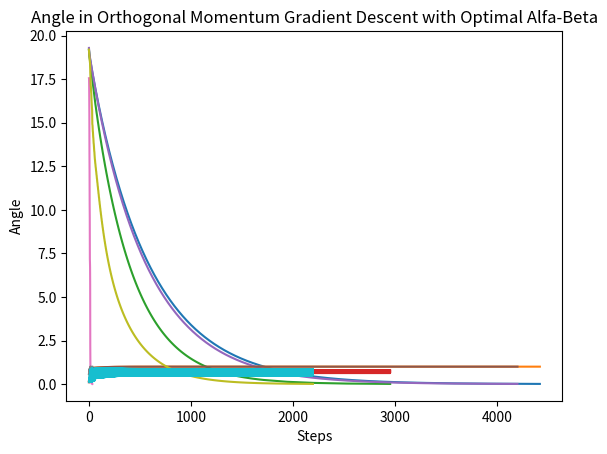

Write Python code to recreate this figure.
import numpy as np
import matplotlib.pyplot as plt

Y = []
for i in range(10):
        k = np.random.normal(size=[10,1])
        Y.append(k)
A = np.concatenate((Y[0],Y[1],Y[2],Y[3],Y[4],Y[5],Y[6],Y[7],Y[8],Y[9]),axis = 1)
C = np.random.normal(size=[10,1])
x_start = np.random.normal(size = [10,1])


def vanilla_gradient_descent(A,C,x_start):


    A_transpose = A.transpose()
    Q = np.matmul(A_transpose,A)

    gradient = np.subtract(np.matmul(Q,x_start),C)
    Q_inverse = np.linalg.inv(Q)
    x_minima = np.matmul(Q_inverse,C)
    alfa = 0.04


    error = np.linalg.norm(np.subtract(x_start,x_minima))
    print("Error : ", error)
    x_old = x_start

    count = 0
    error_arr = []
    x_val_arr = []
    angle_arr = []
    while error > 0.01:

        count +=1
        gradient = np.subtract(np.matmul(Q,x_old),C)
        decrement = np.dot(alfa, gradient)
        x_new = np.subtract(x_old,decrement)
        
        error = np.linalg.norm(np.subtract(x_new,x_minima))


        #Angle Question
        nr_fact1 = np.subtract(x_new,x_old)
        nr_fact1_transpose = nr_fact1.transpose()
        nr_fact2 = np.subtract(x_minima,x_old)
        numrtr = np.matmul(nr_fact1_transpose,nr_fact2)
        dn_fact1 = np.linalg.norm(np.subtract(x_new,x_old))
        dn_fact2 = np.linalg.norm(np.subtract(x_minima,x_old))
        dn = dn_fact1 * dn_fact2
        angle = numrtr/dn



        x_old = x_new
        error_arr.append(error)
        angle_arr.append(angle[0][0])
        x_val_arr.append(count)
        print("Angle : ", angle)
        print("Error : ", error)

    print("Steps : ", count)

    plt.plot(x_val_arr,error_arr)
    plt.xlabel("Steps")
    plt.ylabel("Error")
    plt.title("Vanilla Gradient Descent")
    plt.show()

    plt.plot(x_val_arr,angle_arr)
    plt.xlabel("Steps")
    plt.ylabel("Angle")
    plt.title("Angle in Vanilla Gradient Descent")
    plt.show()

    return count


def grad_descent_opt_alfa(A,C,x_start):
    

    A_transpose = A.transpose()
    Q = np.matmul(A_transpose,A)

    gradient = np.subtract(np.matmul(Q,x_start),C)
    Q_inverse = np.linalg.inv(Q)
    x_minima = np.matmul(Q_inverse,C)

    #Optimal alfa calculation
    p_k = gradient
    p_k_transpose = p_k.transpose()

    alfa_nr = np.matmul(p_k_transpose,p_k)
    alfa_dr1 = np.matmul(p_k_transpose,Q)
    alfa_dr = np.matmul(alfa_dr1,p_k)
    # print("Alfa nr ", alfa_nr)
    # print("Alfa dr ", alfa_dr)

    
    alfa = alfa_nr / alfa_dr
    print("AlFA : ", alfa[0][0])
    #return

    error = np.linalg.norm(np.subtract(x_start,x_minima))
    print("Error : ", error)
    x_old = x_start

    count = 0
    error_arr = []
    x_val_arr = []
    angle_arr = []
    while error > 0.01:

        count +=1
        gradient = np.subtract(np.matmul(Q,x_old),C)


        #Optimal alfa calculation
        p_k = gradient
        p_k_transpose = p_k.transpose()

        alfa_nr = np.matmul(p_k_transpose,p_k)
        alfa_dr1 = np.matmul(p_k_transpose,Q)
        alfa_dr = np.matmul(alfa_dr1,p_k)
        alfa = alfa_nr / alfa_dr
        print("ALFA : ", alfa[0][0])
        decrement = np.dot(alfa[0][0], gradient)
        x_new = np.subtract(x_old,decrement)
        
        error = np.linalg.norm(np.subtract(x_new,x_minima))

        #Angle Question
        nr_fact1 = np.subtract(x_new,x_old)
        nr_fact1_transpose = nr_fact1.transpose()
        nr_fact2 = np.subtract(x_minima,x_old)
        numrtr = np.matmul(nr_fact1_transpose,nr_fact2)
        dn_fact1 = np.linalg.norm(np.subtract(x_new,x_old))
        dn_fact2 = np.linalg.norm(np.subtract(x_minima,x_old))
        dn = dn_fact1 * dn_fact2
        angle = numrtr/dn

        x_old = x_new
        error_arr.append(error)
        angle_arr.append(angle[0][0])
        x_val_arr.append(count)
        print("Angle : ", angle)
        print("Error : ", error)
    

    plt.plot(x_val_arr,error_arr)
    plt.xlabel("Steps")
    plt.ylabel("Error")
    plt.title("Optimal Alfa Gradient Descent")
    plt.show()

    plt.plot(x_val_arr,angle_arr)
    plt.xlabel("Steps")
    plt.ylabel("Angle")
    plt.title("Angle in Optimal Alfa Gradient Descent")
    plt.show()

    return count

def momentum_grad_descent(A,C,x_start):

    A_transpose = A.transpose()
    Q = np.matmul(A_transpose,A)

    gradient = np.subtract(np.matmul(Q,x_start),C)
    Q_inverse = np.linalg.inv(Q)
    x_minima = np.matmul(Q_inverse,C)
    alfa = 0.04
    beta = 0.05

    error = np.linalg.norm(np.subtract(x_start,x_minima))
    print("Error : ", error)
    x0 = 0
    x1 = x_start
    q_k = np.subtract(x1,x0)

    count = 0
    error_arr = []
    x_val_arr = []
    angle_arr = []
    count = 0
    while ( error > 0.01):
        count += 1

        gradient = np.subtract(np.matmul(Q,x1),C)
        x_new = np.add((np.subtract(x1,np.dot(alfa,gradient))), np.dot(beta,np.subtract(x1,x0)))
        error =  np.linalg.norm(np.subtract(x_new,x_minima))

        #Angle Question
        nr_fact1 = np.subtract(x_new,x1)
        nr_fact1_transpose = nr_fact1.transpose()
        nr_fact2 = np.subtract(x_minima,x1)
        numrtr = np.matmul(nr_fact1_transpose,nr_fact2)
        dn_fact1 = np.linalg.norm(np.subtract(x_new,x1))
        dn_fact2 = np.linalg.norm(np.subtract(x_minima,x1))
        dn = dn_fact1 * dn_fact2
        angle = numrtr/dn
        print("Angle :", angle)

        x0 = x1
        x1 = x_new
        
        error_arr.append(error)
        x_val_arr.append(count)
        angle_arr.append(angle[0][0])
        print("Error : ", error)


    plt.plot(x_val_arr,error_arr)
    plt.xlabel("Steps")
    plt.ylabel("Error")
    plt.title("Momentum Gradient Descent")
    plt.show()


    plt.plot(x_val_arr,angle_arr)
    plt.xlabel("Steps")
    plt.ylabel("Angle")
    plt.title("Angle in Momentum Gradient Descent")
    plt.show()


    return count


def momentum_grad_descent_opt_alfa_beta(A, C, x_start):

    A_transpose = A.transpose()
    Q = np.matmul(A_transpose,A)

    gradient = np.subtract(np.matmul(Q,x_start),C)
    Q_inverse = np.linalg.inv(Q)
    x_minima = np.matmul(Q_inverse,C)
    #p_k = gradient

    x0 = 0
    x1 = x_start

    p_k = gradient
    q_k = np.subtract(x1,x0)

    n1 = np.matmul(q_k.transpose(),p_k)
    n2 = np.matmul(p_k.transpose(),Q)
    n3 = np.matmul(n2,q_k)
    n_f1 = np.matmul(n1,n3)
    n4 = np.matmul(p_k.transpose(), p_k)
    n5 = np.matmul(q_k.transpose(),Q)
    n6 = np.matmul(n5,q_k)
    n_f2 = np.matmul(n4,n6)

    alfa_nr = np.subtract(n_f1,n_f2)

    d1 = np.matmul(p_k.transpose(),Q)
    d2 = np.matmul(d1,q_k)
    d_f1 = np.matmul(d2,d2)
    d3 = np.matmul(p_k.transpose(),Q)
    d4 = np.matmul(d3,p_k)
    d5 = np.matmul(q_k.transpose(),Q)
    d6 = np.matmul(d5,q_k)
    d_f2 = np.matmul(d4,d6)

    alfa_dr = np.subtract(d_f1,d_f2)
        
    alfa = alfa_nr/alfa_dr

    n1 = np.matmul(p_k.transpose(),p_k)
    n2 = np.matmul(p_k.transpose(),Q)
    n3 = np.matmul(n2,q_k)
    n_f1 = np.matmul(n1,n3)
    n4 = np.matmul(q_k.transpose(),p_k)
    n5 = np.matmul(p_k.transpose(),Q)
    n6 = np.matmul(n5,p_k)
    n_f2 = np.matmul(n4,n6)

    beta_nr = np.subtract(n_f1,n_f2)

    d1 = np.matmul(q_k.transpose(),Q)
    d2 = np.matmul(d1,q_k)
    d3 = np.matmul(p_k.transpose(),Q)
    d4 = np.matmul(d3,p_k)
    d_f1 = np.matmul(d2,d4)
    d5 = np.matmul(p_k.transpose(),Q)
    d6 = np.matmul(d5,q_k)
    d_f2 = np.matmul(d6,d6)
        
    beta_dr = np.subtract(d_f1,d_f2)
    beta = beta_nr/beta_dr        

    error = np.linalg.norm(np.subtract(x_start,x_minima))
    print("Error : ", error)


    count = 0
    error_arr = []
    x_val_arr = []
    angle_arr = []
    count = 0

    while error > 0.01:

        count += 1

        gradient = np.subtract(np.matmul(Q,x1),C)
        p_k = gradient
        q_k = np.subtract(x1,x0)

        n1 = np.matmul(q_k.transpose(),p_k)
        n2 = np.matmul(p_k.transpose(),Q)
        n3 = np.matmul(n2,q_k)
        n_f1 = np.matmul(n1,n3)
        n4 = np.matmul(p_k.transpose(), p_k)
        n5 = np.matmul(q_k.transpose(),Q)
        n6 = np.matmul(n5,q_k)
        n_f2 = np.matmul(n4,n6)

        alfa_nr = np.subtract(n_f1,n_f2)

        d1 = np.matmul(p_k.transpose(),Q)
        d2 = np.matmul(d1,q_k)
        d_f1 = np.matmul(d2,d2)
        d3 = np.matmul(p_k.transpose(),Q)
        d4 = np.matmul(d3,p_k)
        d5 = np.matmul(q_k.transpose(),Q)
        d6 = np.matmul(d5,q_k)
        d_f2 = np.matmul(d4,d6)

        alfa_dr = np.subtract(d_f1,d_f2)
        
        alfa = alfa_nr/alfa_dr

        n1 = np.matmul(p_k.transpose(),p_k)
        n2 = np.matmul(p_k.transpose(),Q)
        n3 = np.matmul(n2,q_k)
        n_f1 = np.matmul(n1,n3)
        n4 = np.matmul(q_k.transpose(),p_k)
        n5 = np.matmul(p_k.transpose(),Q)
        n6 = np.matmul(n5,p_k)
        n_f2 = np.matmul(n4,n6)

        beta_nr = np.subtract(n_f1,n_f2)

        d1 = np.matmul(q_k.transpose(),Q)
        d2 = np.matmul(d1,q_k)
        d3 = np.matmul(p_k.transpose(),Q)
        d4 = np.matmul(d3,p_k)
        d_f1 = np.matmul(d2,d4)
        d5 = np.matmul(p_k.transpose(),Q)
        d6 = np.matmul(d5,q_k)
        d_f2 = np.matmul(d6,d6)
        
        beta_dr = np.subtract(d_f1,d_f2)
        beta = beta_nr/beta_dr
        
        print("Alfa : ", alfa)
        print("Beta : ", beta)
        x_new = np.add((np.subtract(x1,np.dot(alfa[0][0],gradient))), np.dot(beta[0][0],np.subtract(x1,x0)))
        error =  np.linalg.norm(np.subtract(x_new,x_minima))
        error_arr.append(error)

        #Angle Question
        nr_fact1 = np.subtract(x_new,x1)
        nr_fact1_transpose = nr_fact1.transpose()
        nr_fact2 = np.subtract(x_minima,x1)
        numrtr = np.matmul(nr_fact1_transpose,nr_fact2)
        dn_fact1 = np.linalg.norm(np.subtract(x_new,x1))
        dn_fact2 = np.linalg.norm(np.subtract(x_minima,x1))
        dn = dn_fact1 * dn_fact2
        angle = numrtr/dn
        print("Angle :", angle)
        angle_arr.append(angle[0][0])

        x0 = x1
        x1 = x_new

        x_val_arr.append(count)
        print("Error : ", error)
    


    plt.plot(x_val_arr,error_arr)
    plt.xlabel("Steps")
    plt.ylabel("Error")
    plt.title("Momentum Opt Gradient Descent With Optimal Alfa-Beta")
    plt.show()


    plt.plot(x_val_arr,angle_arr)
    plt.xlabel("Steps")
    plt.ylabel("Angle")
    plt.title("Angle in Momentum Gradient Descent With Optimal Alfa-Beta")
    plt.show()

    return count



def get_orthogonal_qk(p_k):

    q_k = p_k.copy()

    for el in q_k:
        # print("El = ", el)
        el[0] = 0
    
    var1 = p_k[0][0]
    q_k[0][0] = var1
    q_k[1][0] = -(p_k[0][0] * p_k[0][0])/p_k[1][0]

    return q_k



def orthogonal_grad_descent(A, C, x_start):
    A_transpose = A.transpose()
    Q = np.matmul(A_transpose,A)

    gradient = np.subtract(np.matmul(Q,x_start),C)
    Q_inverse = np.linalg.inv(Q)
    x_minima = np.matmul(Q_inverse,C)
    #p_k = gradient

    x0 = 0
    x1 = x_start

    p_k = gradient
    q_k = get_orthogonal_qk(p_k)
    print("Q_k : ", q_k)

    print("Dot Product of p_k and q_k :", np.dot(p_k.transpose(),q_k))

    n1 = np.matmul(q_k.transpose(),p_k)
    n2 = np.matmul(p_k.transpose(),Q)
    n3 = np.matmul(n2,q_k)
    n_f1 = np.matmul(n1,n3)
    n4 = np.matmul(p_k.transpose(), p_k)
    n5 = np.matmul(q_k.transpose(),Q)
    n6 = np.matmul(n5,q_k)
    n_f2 = np.matmul(n4,n6)

    alfa_nr = np.subtract(n_f1,n_f2)

    d1 = np.matmul(p_k.transpose(),Q)
    d2 = np.matmul(d1,q_k)
    d_f1 = np.matmul(d2,d2)
    d3 = np.matmul(p_k.transpose(),Q)
    d4 = np.matmul(d3,p_k)
    d5 = np.matmul(q_k.transpose(),Q)
    d6 = np.matmul(d5,q_k)
    d_f2 = np.matmul(d4,d6)

    alfa_dr = np.subtract(d_f1,d_f2)
        
    alfa = alfa_nr/alfa_dr

    n1 = np.matmul(p_k.transpose(),p_k)
    n2 = np.matmul(p_k.transpose(),Q)
    n3 = np.matmul(n2,q_k)
    n_f1 = np.matmul(n1,n3)
    n4 = np.matmul(q_k.transpose(),p_k)
    n5 = np.matmul(p_k.transpose(),Q)
    n6 = np.matmul(n5,p_k)
    n_f2 = np.matmul(n4,n6)

    beta_nr = np.subtract(n_f1,n_f2)

    d1 = np.matmul(q_k.transpose(),Q)
    d2 = np.matmul(d1,q_k)
    d3 = np.matmul(p_k.transpose(),Q)
    d4 = np.matmul(d3,p_k)
    d_f1 = np.matmul(d2,d4)
    d5 = np.matmul(p_k.transpose(),Q)
    d6 = np.matmul(d5,q_k)
    d_f2 = np.matmul(d6,d6)
        
    beta_dr = np.subtract(d_f1,d_f2)
    beta = beta_nr/beta_dr        

    error = np.linalg.norm(np.subtract(x_start,x_minima))
    print("Error : ", error)


    count = 0
    error_arr = []
    x_val_arr = []
    angle_arr = []
    count = 0

    while error > 0.01:

        count += 1

        gradient = np.subtract(np.matmul(Q,x1),C)
        p_k = gradient
        q_k = get_orthogonal_qk(p_k)

        n1 = np.matmul(q_k.transpose(),p_k)
        n2 = np.matmul(p_k.transpose(),Q)
        n3 = np.matmul(n2,q_k)
        n_f1 = np.matmul(n1,n3)
        n4 = np.matmul(p_k.transpose(), p_k)
        n5 = np.matmul(q_k.transpose(),Q)
        n6 = np.matmul(n5,q_k)
        n_f2 = np.matmul(n4,n6)

        alfa_nr = np.subtract(n_f1,n_f2)

        d1 = np.matmul(p_k.transpose(),Q)
        d2 = np.matmul(d1,q_k)
        d_f1 = np.matmul(d2,d2)
        d3 = np.matmul(p_k.transpose(),Q)
        d4 = np.matmul(d3,p_k)
        d5 = np.matmul(q_k.transpose(),Q)
        d6 = np.matmul(d5,q_k)
        d_f2 = np.matmul(d4,d6)

        alfa_dr = np.subtract(d_f1,d_f2)
        
        alfa = alfa_nr/alfa_dr

        n1 = np.matmul(p_k.transpose(),p_k)
        n2 = np.matmul(p_k.transpose(),Q)
        n3 = np.matmul(n2,q_k)
        n_f1 = np.matmul(n1,n3)
        n4 = np.matmul(q_k.transpose(),p_k)
        n5 = np.matmul(p_k.transpose(),Q)
        n6 = np.matmul(n5,p_k)
        n_f2 = np.matmul(n4,n6)

        beta_nr = np.subtract(n_f1,n_f2)

        d1 = np.matmul(q_k.transpose(),Q)
        d2 = np.matmul(d1,q_k)
        d3 = np.matmul(p_k.transpose(),Q)
        d4 = np.matmul(d3,p_k)
        d_f1 = np.matmul(d2,d4)
        d5 = np.matmul(p_k.transpose(),Q)
        d6 = np.matmul(d5,q_k)
        d_f2 = np.matmul(d6,d6)
        
        beta_dr = np.subtract(d_f1,d_f2)
        beta = beta_nr/beta_dr
        
        print("Alfa : ", alfa)
        print("Beta : ", beta)
        x_new = np.add((np.subtract(x1,np.dot(alfa[0][0],gradient))), np.dot(beta[0][0],np.subtract(x1,x0)))
        error =  np.linalg.norm(np.subtract(x_new,x_minima))
        error_arr.append(error)

        #Angle Question
        nr_fact1 = np.subtract(x_new,x1)
        nr_fact1_transpose = nr_fact1.transpose()
        nr_fact2 = np.subtract(x_minima,x1)
        numrtr = np.matmul(nr_fact1_transpose,nr_fact2)
        dn_fact1 = np.linalg.norm(np.subtract(x_new,x1))
        dn_fact2 = np.linalg.norm(np.subtract(x_minima,x1))
        dn = dn_fact1 * dn_fact2
        angle = numrtr/dn
        print("Angle :", angle)
        angle_arr.append(angle[0][0])

        x0 = x1
        x1 = x_new
        x_val_arr.append(count)
        print("Error : ", error)

    plt.plot(x_val_arr,error_arr)
    plt.xlabel("Steps")
    plt.ylabel("Error")
    plt.title("Orthogonal Momentum Gradient Descent With Optimal Alfa-Beta")
    plt.show()
    
    plt.plot(x_val_arr,angle_arr)
    plt.xlabel("Steps")
    plt.ylabel("Angle")
    plt.title("Angle in Orthogonal Momentum Gradient Descent with Optimal Alfa-Beta")
    plt.show()

    return count    



# steps = orthogonal_grad_descent(A, C, x_start)
# print("Orthogonal Grad Descent Steps : ", steps)


vanilla_ds = vanilla_gradient_descent(A, C, x_start)
opt_ds = grad_descent_opt_alfa(A, C, x_start)
momentum_ds = momentum_grad_descent(A, C, x_start)
momentum_opt = momentum_grad_descent_opt_alfa_beta(A, C, x_start)
orthogonal_descent = orthogonal_grad_descent(A, C, x_start)
print("vanilla_ds : ",vanilla_ds)
print("opt_ds : ",opt_ds)
print("momentum_ds : ",momentum_ds)
print("momentum_opt : ",momentum_opt)
print("Orthogonal Descent Steps : ", orthogonal_descent)



# steps_rand_alfa = random_alfa(A, C, x_start)
# ans = momentum_grad_descent(A, C, x_start)

# print("steps_rand_alfa : ", steps_rand_alfa)
# print("Steps momentum : ", ans)





